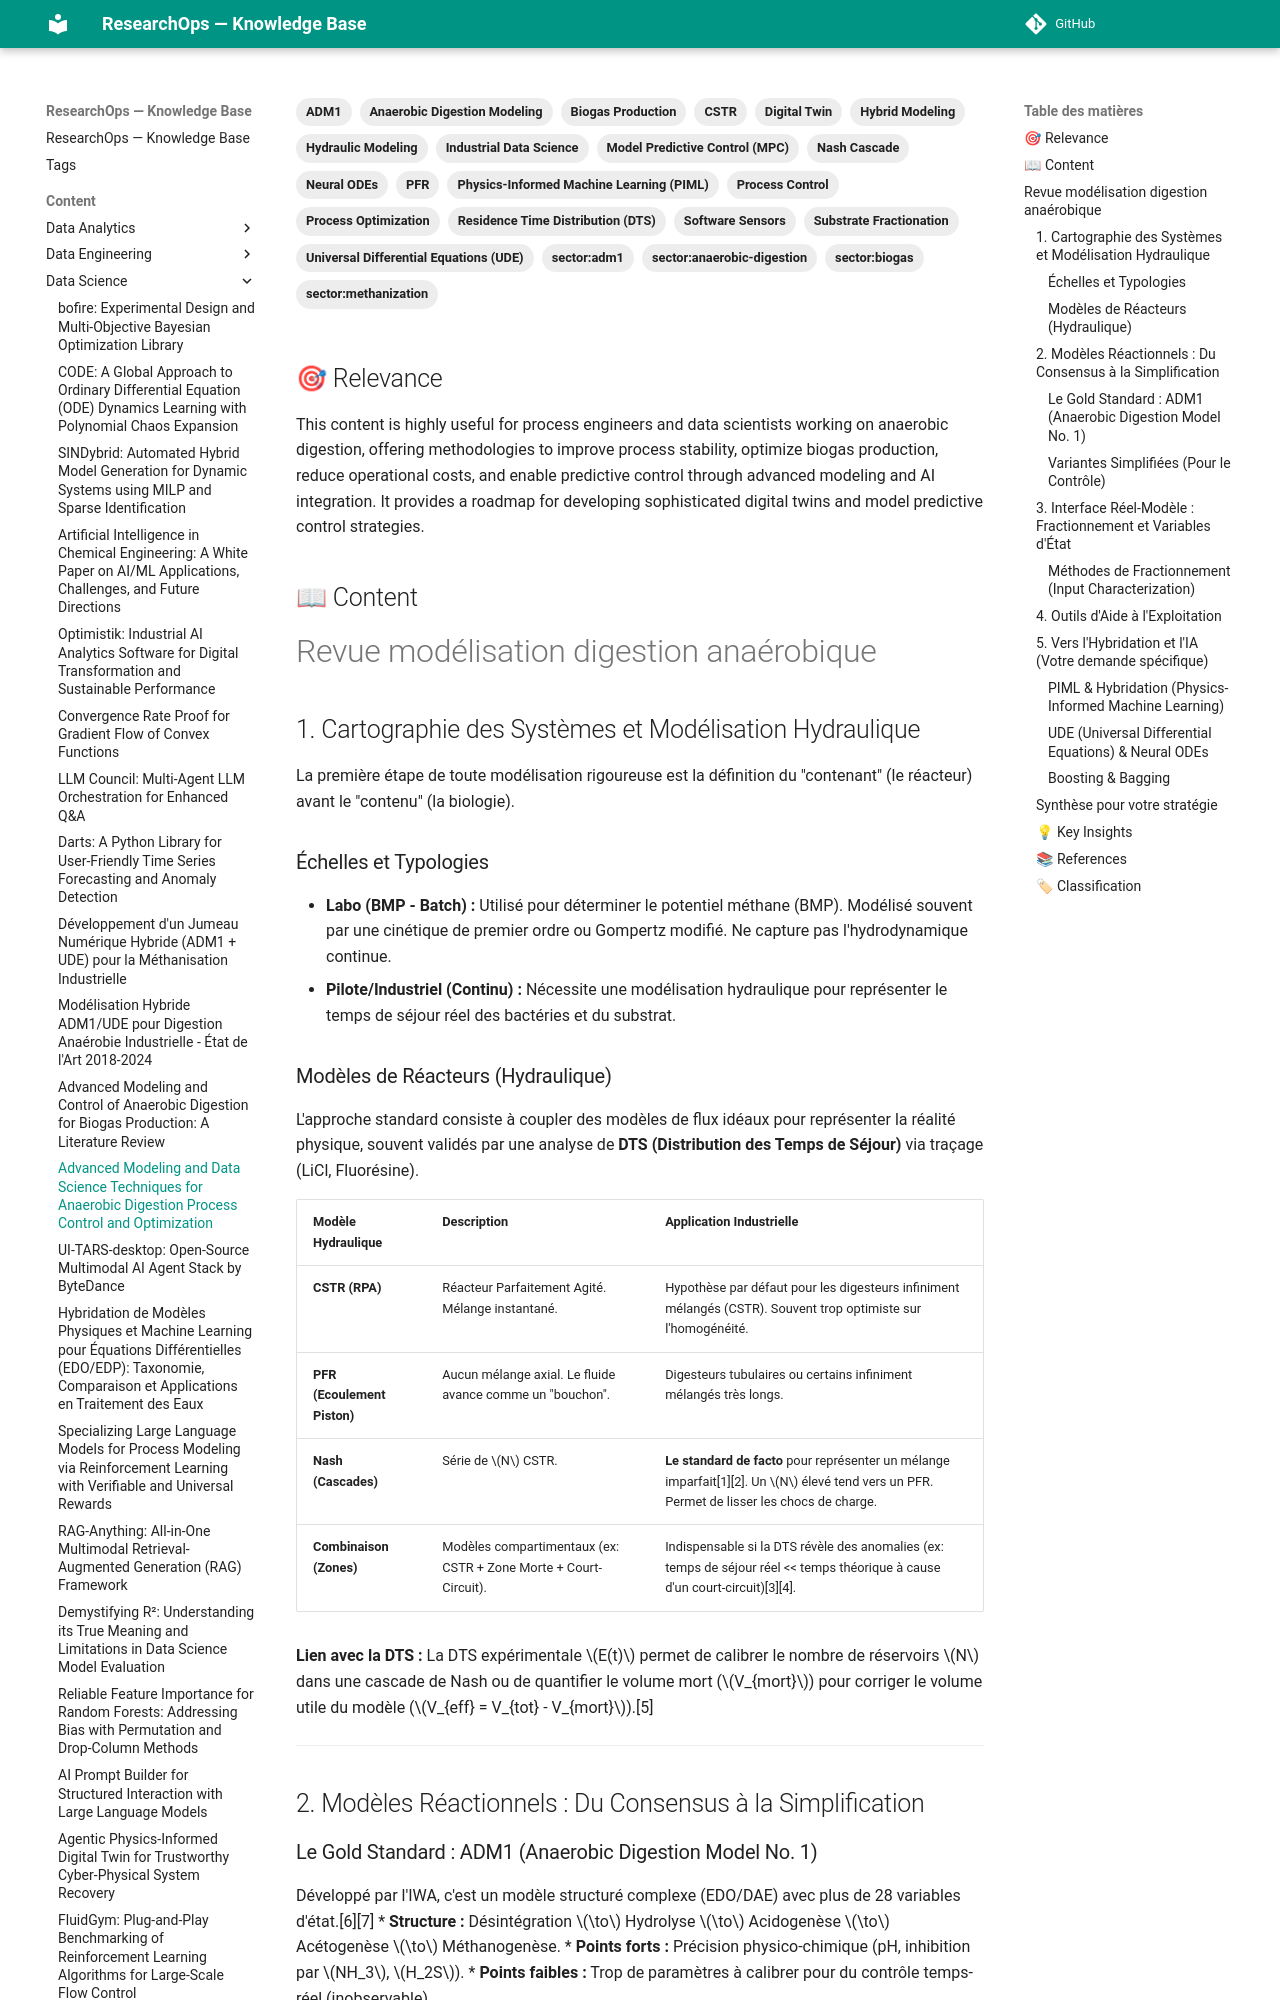

repository: yajeddig/ResearchOps · page: content/Data_Science/20260103_112312_advanced_modeling_and_data_science_techniques_for_/index.html · generator: mkdocs

---
title: "Advanced Modeling and Data Science Techniques for Anaerobic Digestion Process Control and Optimization"
date: 2026-01-03
category: Data_Science
confidence: 0.95
tags: ['Anaerobic Digestion Modeling', 'ADM1', 'Hydraulic Modeling', 'Residence Time Distribution (DTS)', 'CSTR', 'PFR', 'Nash Cascade', 'Substrate Fractionation', 'Software Sensors', 'Digital Twin', 'Model Predictive Control (MPC)', 'Physics-Informed Machine Learning (PIML)', 'Universal Differential Equations (UDE)', 'Neural ODEs', 'Biogas Production', 'Process Optimization', 'Process Control', 'Hybrid Modeling', 'Industrial Data Science', 'sector:biogas', 'sector:anaerobic-digestion', 'sector:adm1', 'sector:methanization']
source: "Telegram Document (.md)"
type: Article
source_type: Article
hash: 112312
---

## 🎯 Relevance
This content is highly useful for process engineers and data scientists working on anaerobic digestion, offering methodologies to improve process stability, optimize biogas production, reduce operational costs, and enable predictive control through advanced modeling and AI integration. It provides a roadmap for developing sophisticated digital twins and model predictive control strategies.

## 📖 Content
# Revue modélisation digestion anaérobique

## 1. Cartographie des Systèmes et Modélisation Hydraulique

La première étape de toute modélisation rigoureuse est la définition du "contenant" (le réacteur) avant le "contenu" (la biologie).

### Échelles et Typologies
*   **Labo (BMP - Batch) :** Utilisé pour déterminer le potentiel méthane (BMP). Modélisé souvent par une cinétique de premier ordre ou Gompertz modifié. Ne capture pas l'hydrodynamique continue.
*   **Pilote/Industriel (Continu) :** Nécessite une modélisation hydraulique pour représenter le temps de séjour réel des bactéries et du substrat.

### Modèles de Réacteurs (Hydraulique)
L'approche standard consiste à coupler des modèles de flux idéaux pour représenter la réalité physique, souvent validés par une analyse de **DTS (Distribution des Temps de Séjour)** via traçage (LiCl, Fluorésine).

| Modèle Hydraulique | Description | Application Industrielle |
| :--- | :--- | :--- |
| **CSTR (RPA)** | Réacteur Parfaitement Agité. Mélange instantané. | Hypothèse par défaut pour les digesteurs infiniment mélangés (CSTR). Souvent trop optimiste sur l'homogénéité. |
| **PFR (Ecoulement Piston)** | Aucun mélange axial. Le fluide avance comme un "bouchon". | Digesteurs tubulaires ou certains infiniment mélangés très longs. |
| **Nash (Cascades)** | Série de $N$ CSTR. | **Le standard de facto** pour représenter un mélange imparfait[1][2]. Un $N$ élevé tend vers un PFR. Permet de lisser les chocs de charge. |
| **Combinaison (Zones)** | Modèles compartimentaux (ex: CSTR + Zone Morte + Court-Circuit). | Indispensable si la DTS révèle des anomalies (ex: temps de séjour réel << temps théorique à cause d'un court-circuit)[3][4]. |

**Lien avec la DTS :** La DTS expérimentale $E(t)$ permet de calibrer le nombre de réservoirs $N$ dans une cascade de Nash ou de quantifier le volume mort ($V_{mort}$) pour corriger le volume utile du modèle ($V_{eff} = V_{tot} - V_{mort}$).[5]

***

## 2. Modèles Réactionnels : Du Consensus à la Simplification

### Le Gold Standard : ADM1 (Anaerobic Digestion Model No. 1)
Développé par l'IWA, c'est un modèle structuré complexe (EDO/DAE) avec plus de 28 variables d'état.[6][7]
*   **Structure :** Désintégration $\to$ Hydrolyse $\to$ Acidogenèse $\to$ Acétogenèse $\to$ Méthanogenèse.
*   **Points forts :** Précision physico-chimique (pH, inhibition par $NH_3$, $H_2S$).
*   **Points faibles :** Trop de paramètres à calibrer pour du contrôle temps-réel (inobservable).
